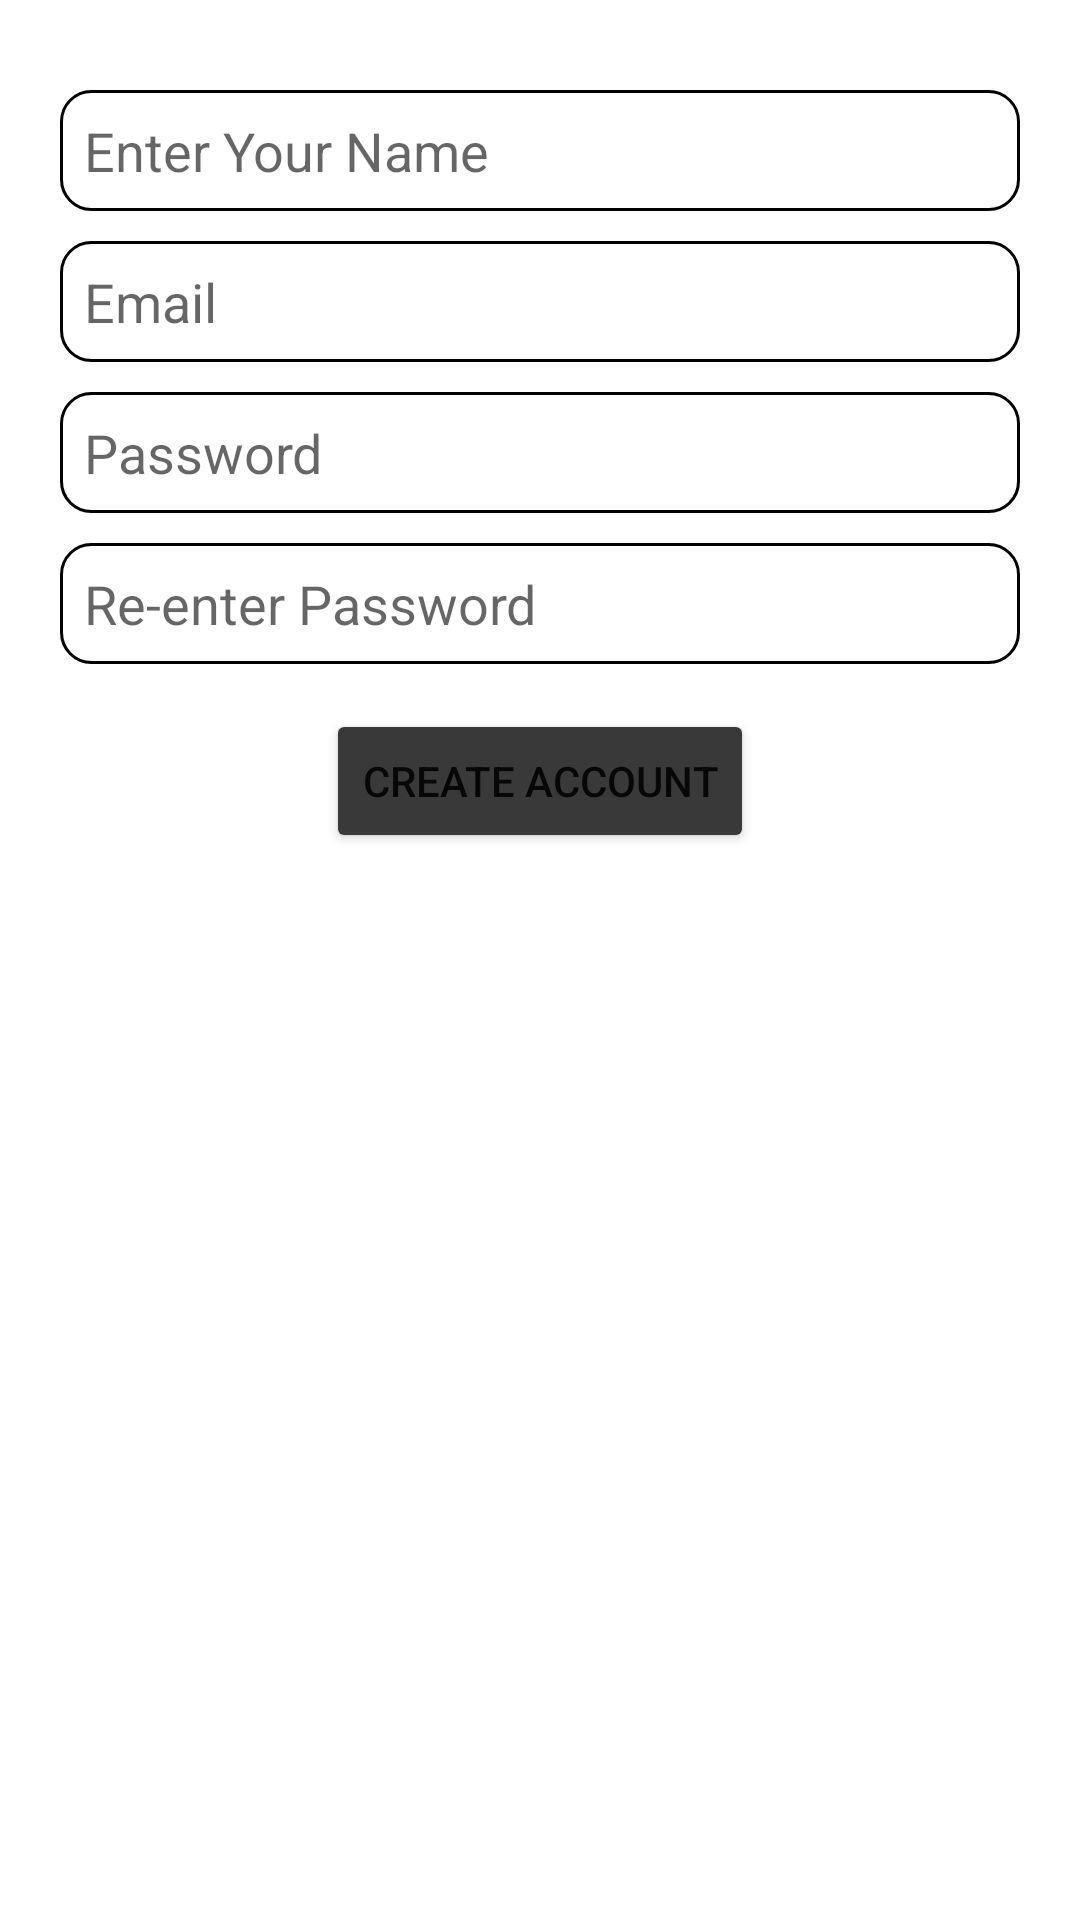

Produce the Android XML layout that renders to this screen, including the resource entries it uses.
<!-- AndroidManifest.xml: application theme Theme.MyNotes -->
<!-- res/layout/fragment_create_account.xml -->
<?xml version="1.0" encoding="utf-8"?>
<androidx.constraintlayout.widget.ConstraintLayout xmlns:android="http://schemas.android.com/apk/res/android"
    xmlns:app="http://schemas.android.com/apk/res-auto"
    xmlns:tools="http://schemas.android.com/tools"
    android:padding="20dp"
    android:layout_width="match_parent"
    android:layout_height="match_parent">

    <EditText
        android:id="@+id/userNameEdtTxt"
        android:layout_width="match_parent"
        android:layout_height="wrap_content"
        android:hint="Enter Your Name"
        android:padding="8dp"
        android:textSize="18sp"
        android:layout_marginTop="10dp"
        android:background="@drawable/edittext_background"
        app:layout_constraintEnd_toEndOf="parent"
        app:layout_constraintStart_toStartOf="parent"
        app:layout_constraintTop_toTopOf="parent" />

    <EditText
        android:id="@+id/emailEditTxt"
        android:layout_width="match_parent"
        android:layout_height="wrap_content"
        android:hint="Email"
        android:padding="8dp"
        android:textSize="18sp"
        android:layout_marginTop="10dp"
        android:background="@drawable/edittext_background"
        android:inputType="textEmailAddress"
        app:layout_constraintEnd_toEndOf="parent"
        app:layout_constraintStart_toStartOf="parent"
        app:layout_constraintTop_toBottomOf="@+id/userNameEdtTxt" />

    <EditText
        android:id="@+id/passwordEdtTxt"
        android:layout_width="match_parent"
        android:layout_height="wrap_content"
        android:hint="Password"
        android:padding="8dp"
        android:textSize="18sp"
        android:layout_marginTop="10dp"
        android:background="@drawable/edittext_background"
        android:inputType="textPassword"
        app:layout_constraintEnd_toEndOf="parent"
        app:layout_constraintStart_toStartOf="parent"
        app:layout_constraintTop_toBottomOf="@id/emailEditTxt" />

    <EditText
        android:id="@+id/passwordReEnterEdtTxt"
        android:layout_width="match_parent"
        android:layout_height="wrap_content"
        android:hint="Re-enter Password"
        android:padding="8dp"
        android:textSize="18sp"
        android:layout_marginTop="10dp"
        android:background="@drawable/edittext_background"
        android:inputType="textPassword"
        app:layout_constraintEnd_toEndOf="parent"
        app:layout_constraintStart_toStartOf="parent"
        app:layout_constraintTop_toBottomOf="@id/passwordEdtTxt" />


    <Button
        android:id="@+id/createAccountBtn"
        android:layout_width="wrap_content"
        android:layout_height="wrap_content"
        android:text="Create Account"
        android:backgroundTint="#393939"
        android:layout_margin="15dp"
        app:cornerRadius="30dp"
        android:layout_marginTop="10dp"
        app:layout_constraintEnd_toEndOf="parent"
        app:layout_constraintStart_toStartOf="parent"
        app:layout_constraintTop_toBottomOf="@id/passwordReEnterEdtTxt" />

    <ProgressBar
        android:id="@+id/createUserProgressBar"
        android:layout_width="wrap_content"
        android:layout_height="wrap_content"
        android:visibility="gone"
        app:layout_constraintBottom_toBottomOf="parent"
        app:layout_constraintEnd_toEndOf="parent"
        app:layout_constraintHorizontal_bias="0.5"
        app:layout_constraintStart_toStartOf="parent"
        app:layout_constraintTop_toTopOf="parent" />

</androidx.constraintlayout.widget.ConstraintLayout>
<!-- resources referenced by this layout -->
<resources>
  <!-- drawable edittext_background (drawable) -->
  <?xml version="1.0" encoding="utf-8"?>
  <shape xmlns:android="http://schemas.android.com/apk/res/android">
      <solid
          android:color="@color/white"/>
      <corners
          android:radius="10dp"
          />
      <stroke
          android:color="@color/black"
          android:width="1dp"/>
  
  </shape>
  <style name="Theme.MyNotes" parent="Theme.MaterialComponents.DayNight.NoActionBar">
          
          <item name="colorPrimary">@color/purple_500</item>
          <item name="colorPrimaryVariant">@color/purple_700</item>
          <item name="colorOnPrimary">@color/white</item>
          
          <item name="colorSecondary">@color/teal_200</item>
          <item name="colorSecondaryVariant">@color/teal_700</item>
          <item name="colorOnSecondary">@color/black</item>
          
          <item name="android:statusBarColor" tools:targetApi="l">?attr/colorPrimaryVariant</item>
          
      </style>
  <color name="white">#FFFFFFFF</color>
  <color name="black">#FF000000</color>
  <color name="purple_500">#FF6200EE</color>
  <color name="purple_700">#FF3700B3</color>
  <color name="teal_200">#FF03DAC5</color>
  <color name="teal_700">#FF018786</color>
</resources>
